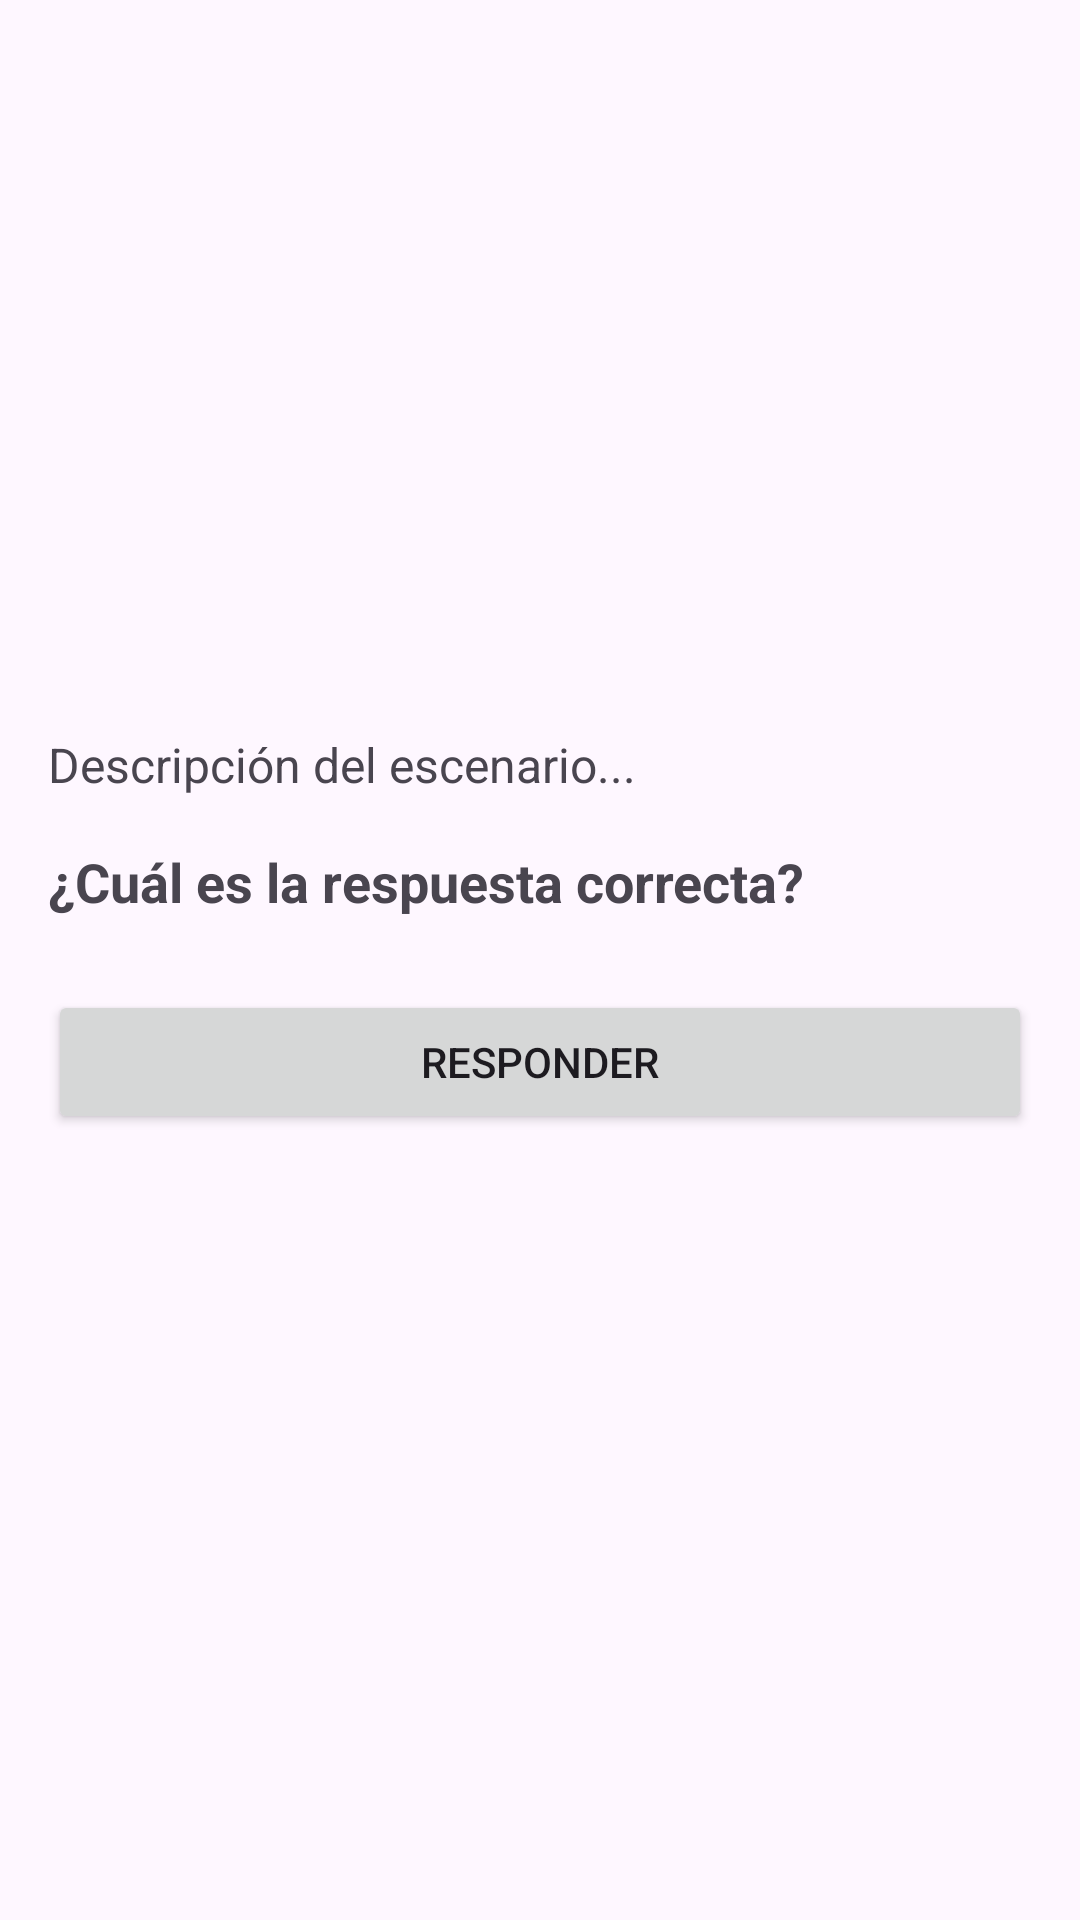

Android layout source for this screen:
<!-- AndroidManifest.xml: application theme Theme.Mvp_aplicacionRDE -->
<!-- res/layout/fragment_game.xml -->
<?xml version="1.0" encoding="utf-8"?>
<androidx.constraintlayout.widget.ConstraintLayout xmlns:android="http://schemas.android.com/apk/res/android"
    xmlns:app="http://schemas.android.com/apk/res-auto"
    android:layout_width="match_parent"
    android:layout_height="match_parent"
    android:padding="16dp">

    
    <ImageView
        android:id="@+id/imgScenario"
        android:layout_width="0dp"
        android:layout_height="220dp"
        android:scaleType="centerCrop"
        app:layout_constraintTop_toTopOf="parent"
        app:layout_constraintStart_toStartOf="parent"
        app:layout_constraintEnd_toEndOf="parent"
        android:layout_marginBottom="12dp" />

    
    <TextView
        android:id="@+id/txtScenarioDescription"
        android:layout_width="0dp"
        android:layout_height="wrap_content"
        android:text="Descripción del escenario..."
        android:textSize="16sp"
        android:layout_marginTop="8dp"
        app:layout_constraintTop_toBottomOf="@id/imgScenario"
        app:layout_constraintStart_toStartOf="parent"
        app:layout_constraintEnd_toEndOf="parent" />

    
    <TextView
        android:id="@+id/txtQuestion"
        android:layout_width="0dp"
        android:layout_height="wrap_content"
        android:text="¿Cuál es la respuesta correcta?"
        android:textStyle="bold"
        android:textSize="18sp"
        android:layout_marginTop="16dp"
        app:layout_constraintTop_toBottomOf="@id/txtScenarioDescription"
        app:layout_constraintStart_toStartOf="parent"
        app:layout_constraintEnd_toEndOf="parent" />

    
    <RadioGroup
        android:id="@+id/radioGroupOptions"
        android:layout_width="0dp"
        android:layout_height="wrap_content"
        android:orientation="vertical"
        android:layout_marginTop="8dp"
        app:layout_constraintTop_toBottomOf="@id/txtQuestion"
        app:layout_constraintStart_toStartOf="parent"
        app:layout_constraintEnd_toEndOf="parent">
        
    </RadioGroup>

    
    <Button
        android:id="@+id/btnAnswer"
        android:layout_width="0dp"
        android:layout_height="wrap_content"
        android:text="Responder"
        android:layout_marginTop="16dp"
        app:layout_constraintTop_toBottomOf="@id/radioGroupOptions"
        app:layout_constraintStart_toStartOf="parent"
        app:layout_constraintEnd_toEndOf="parent" />

</androidx.constraintlayout.widget.ConstraintLayout>
<!-- resources referenced by this layout -->
<resources>
  <style name="Theme.Mvp_aplicacionRDE" parent="Base.Theme.Mvp_aplicacionRDE" />
  <style name="Base.Theme.Mvp_aplicacionRDE" parent="Theme.Material3.DayNight.NoActionBar">
          
          
      </style>
</resources>
